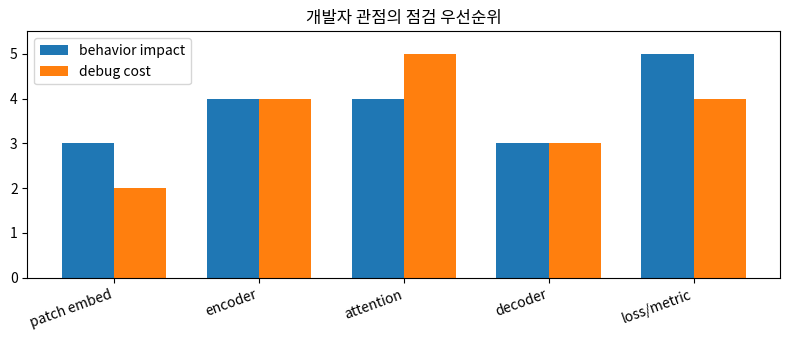

Here is the Python script that generated this plot:
import numpy as np
import matplotlib.font_manager as fm
import matplotlib.pyplot as plt

available_fonts = {f.name for f in fm.fontManager.ttflist}
for font_name in ['Malgun Gothic', 'AppleGothic', 'NanumGothic']:
    if font_name in available_fonts:
        plt.rcParams['font.family'] = font_name
        break
plt.rcParams['figure.figsize'] = (10, 4)
plt.rcParams['axes.unicode_minus'] = False

components = ['patch embed', 'encoder', 'attention', 'decoder', 'loss/metric']
risk = np.array([3, 4, 4, 3, 5])
debug_cost = np.array([2, 4, 5, 3, 4])

x = np.arange(len(components))
plt.figure(figsize=(8, 3.5))
plt.bar(x - 0.18, risk, width=0.36, label='behavior impact')
plt.bar(x + 0.18, debug_cost, width=0.36, label='debug cost')
plt.xticks(x, components, rotation=20, ha='right')
plt.ylim(0, 5.5)
plt.title('개발자 관점의 점검 우선순위')
plt.legend()
plt.tight_layout()
plt.show()

def check_shapes(image_shape, feature_shapes, logits_shape, label_shape, num_classes):
    print('input image:', image_shape)
    for i, shape in enumerate(feature_shapes, start=1):
        print(f'feature C{i}:', shape)
    print('logits:', logits_shape)
    print('label:', label_shape)
    ok_class = logits_shape[1] == num_classes
    ok_spatial = logits_shape[-2:] == label_shape[-2:]
    print('class dimension ok:', ok_class)
    print('spatial size ok:', ok_spatial)

check_shapes(
    image_shape=(2, 3, 512, 512),
    feature_shapes=[(2, 64, 128, 128), (2, 128, 64, 64), (2, 320, 32, 32), (2, 512, 16, 16)],
    logits_shape=(2, 19, 512, 512),
    label_shape=(2, 512, 512),
    num_classes=19,
)
